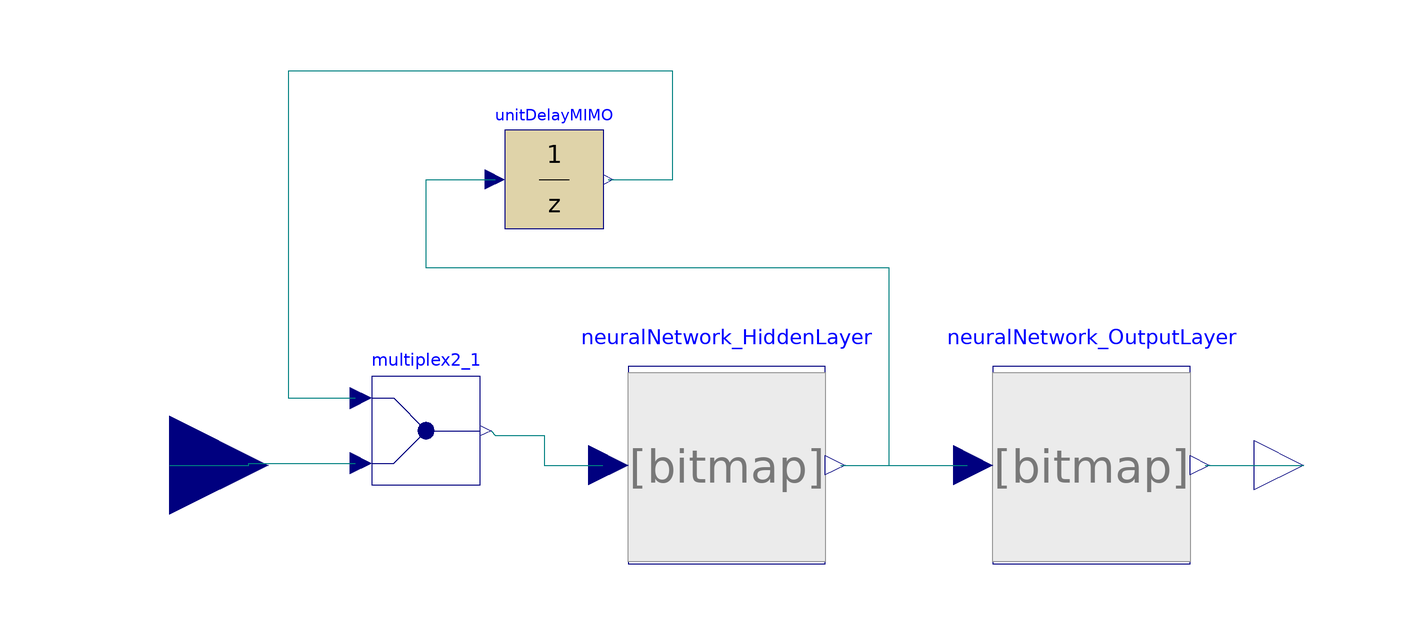

The component connection diagram of the Modelica model below, drawn from its own Placement and Line annotations.

block NeuralNetwork_RecurrentOneLayer
      "This block models a two layer Neural Network, with one recurrent layer"
      BaseClasses.NeuralNetworkLayer neuralNetwork_HiddenLayer(
        numNeurons=HiddenLayer_numNeurons,
        numInputs=HiddenLayer_numInputs+HiddenLayer_numNeurons,
        weightTable=HiddenLayer_weightTable,
        biasTable=HiddenLayer_biasTable,
        NeuronActivationFunction=HiddenLayer_NeuronActivationFunction)
        annotation (extent=[-28,-20; 14,20]);
      BaseClasses.NeuralNetworkLayer neuralNetwork_OutputLayer(
        numNeurons=OutputLayer_numNeurons,
        numInputs=OutputLayer_numInputs,
        weightTable=OutputLayer_weightTable,
        biasTable=OutputLayer_biasTable,
        NeuronActivationFunction=OutputLayer_NeuronActivationFunction)
        annotation (extent=[46,-20; 88,20]);
    protected
    extends Modelica.Blocks.Interfaces.MIMO(final nin=neuralNetwork_HiddenLayer.numInputs - neuralNetwork_HiddenLayer.numNeurons,final nout
          =                                                                                                    neuralNetwork_OutputLayer.numNeurons);
      Utilities.UnitDelayMIMO unitDelayMIMO(samplePeriod=samplePeriod,final nin=neuralNetwork_HiddenLayer.numNeurons, final nout = neuralNetwork_HiddenLayer.numNeurons)
        annotation (extent=[-52,48; -32,68], rotation=0);

      Modelica.Blocks.Routing.Multiplex2 multiplex2_1(final n1=neuralNetwork_HiddenLayer.numNeurons, final n2=neuralNetwork_HiddenLayer.numInputs - neuralNetwork_HiddenLayer.numNeurons)
        annotation (extent=[-80,-4; -56,18]);
      annotation (Diagram, Icon(
          Bitmap(extent=[-80,32; -16,-20], name="Icons/NN-Symbol.png"),
          Rectangle(extent=[-76,32; -20,-16], style(color=3, rgbcolor={0,0,255})),
          Polygon(points=[-20,8; -12,6; -20,4; -20,8],  style(
              color=3,
              rgbcolor={0,0,255},
              fillColor=0,
              rgbfillColor={0,0,0},
              fillPattern=1)),
          Bitmap(extent=[18,26; 82,-26], name="Icons/NN-Symbol.png"),
          Rectangle(extent=[22,24; 78,-24], style(color=3, rgbcolor={0,0,255})),
          Polygon(points=[78,2; 86,0; 78,-2; 78,2],  style(
              color=3,
              rgbcolor={0,0,255},
              fillColor=0,
              rgbfillColor={0,0,0},
              fillPattern=1)),
          Polygon(points=[-100,2; -92,0; -100,-2; -100,2], style(
              color=3,
              rgbcolor={0,0,255},
              fillColor=0,
              rgbfillColor={0,0,0},
              fillPattern=1)),
          Line(points=[-92,0; -76,0; -92,0; -94,0], style(color=3, rgbcolor={0,0,
                  255})),
          Rectangle(extent=[-60,60; -38,44], style(
              color=3,
              rgbcolor={0,0,255},
              fillColor=47,
              rgbfillColor={255,170,85})),
          Text(
            extent=[-56,56; -42,48],
            style(color=3, rgbcolor={0,0,255}),
            string="z^-1"),
          Line(points=[-12,6; 2,6], style(color=3, rgbcolor={0,0,255})),
          Line(points=[-6,6; -6,52; -38,52], style(color=3, rgbcolor={0,0,255})),
          Line(points=[-60,52; -88,52; -88,16; -76,16], style(color=3, rgbcolor={0,
                  0,255})),
          Line(points=[2,6; 22,6], style(color=3, rgbcolor={0,0,255})),
          Line(points=[86,0; 100,0], style(color=3, rgbcolor={0,0,255}))),
        Documentation(info="<html>

<p>
This block models a two layer Neural Network, with one recurrent layer.
</p>

<p>
A recurrent Neural Network is composed at least two NeuralNetworkLayer (HiddenLayer_... and OutputLayer_...). Everyone is specified by the following parameters:
<UL>
<LI> <i>numNeurons</i>: it specifies the number of neurons which compose the layer (it is also equal to the rows numer of the weight and bias matrix and to the number of outputs of the layer;
<LI> <i>numInputs</i>: it specifies the number of inputs of the layer (it is also equal to the columns numer of the weight matrix;
<LI> <i>weightTable</i>: it is the weight table of the layer ([Number of Neurons x Number of Inputs]);
<LI> <i>biasTable</i>: it is the bias table of the layer ([Number of Neurons x 1]);
<LI> <i>NeuronActivationFunction</i>: it is the activation function of the layer; it can be equal to:
<UL>
<LI> NeuralNetwork.Types.ActivationFunction.TanSig = Hyperbolic tangent sigmoid activation function
<LI> NeuralNetwork.Types.ActivationFunction.LogSig = Logarithmic sigmoid activation function
<LI> NeuralNetwork.Types.ActivationFunction.RadBas = Radial basis activation function
<LI> NeuralNetwork.Types.ActivationFunction.PureLin = Linear activation function
</UL>
</UL>
</p>

<p>
The network is called \"recurrent\" because usually the output of the hidden layers is used as an input of the same layer: obviously the output has to delayed. In this case, this is done using the block NeuralNetwork.Utilities.UnitDelayMIMO. The samplePeriod of this block is a parameter of the network.
</p>

<p>
The model is made so that the number of inputs to the recurrent layer has not to considered the recurrent inputs. For example, if the layer has 1 non-recurrent input and 5 neurons then the number of all inputs to the layer will be 6, but number of inputs which has to be inserted has to be equal to 1.
</p>

<p>
To get the weight and bias table as modelica wants two different ways can be used:
<UL>
<LI> using the extractData.m MatLab script, located in Utilities folder;
<LI> using the DataFiles Dymola library.
</UL>
</p>

<p><b>Release Notes:</b></p>
<ul>
<li><i>April 28, 2006</i>
       by <a href=\"http://home.dei.polimi.it/codeca\">Fabio Codecà</a>:<br></li>
</ul>


</html>"));

    public
      parameter Modelica.SIunits.Time samplePeriod=0.1
        "Sample period of the Recurrent Layer";
      parameter Integer HiddenLayer_numNeurons=1
        "It specifies the number of neurons which compose the hidden layer";
      parameter Integer HiddenLayer_numInputs=1
        "It specifies the number of inputs of the hidden layer";
      parameter Real HiddenLayer_weightTable[:,:]=[0,0; 0,0]
        "It is the weight table of the hidden layer ";
      parameter Real HiddenLayer_biasTable[:,:]=[0,0]
        "It is the bias table of the hidden layer";
      parameter Types.ActivationFunction.Temp
        HiddenLayer_NeuronActivationFunction=
          NeuralNetwork.Types.ActivationFunction.TanSig
        "It is the activation function of the hidden layer";
      parameter Integer OutputLayer_numNeurons=1
        "It specifies the number of neurons which compose the output layer";
      parameter Integer OutputLayer_numInputs=1
        "It specifies the number of inputs of the output layer ";
      parameter Real OutputLayer_weightTable[:,:]=[0,0; 0,0]
        "It is the weight table of the output layer ";
      parameter Real OutputLayer_biasTable[:,:]=[0,0]
        "It is the bias table of the output layer";
      parameter Types.ActivationFunction.Temp
        OutputLayer_NeuronActivationFunction=
          NeuralNetwork.Types.ActivationFunction.TanSig
        "It is the activation function of the output layer";

    equation
      connect(multiplex2_1.y, neuralNetwork_HiddenLayer.u) annotation (points=[-54.8,7;
            -54,6; -44,6; -44,0; -32.2,0],                                                                        style(
          color=74,
          rgbcolor={0,0,127},
          fillColor=0,
          rgbfillColor={0,0,0},
          fillPattern=1));
      connect(neuralNetwork_HiddenLayer.y, neuralNetwork_OutputLayer.u) annotation (points=[16.1,0;
            41.8,0],                                                                                           style(
          color=74,
          rgbcolor={0,0,127},
          fillColor=0,
          rgbfillColor={0,0,0},
          fillPattern=1));
      connect(u, multiplex2_1.u2) annotation (points=[-120,0; -104,0; -104,0.4;
            -82.4,0.4],                                               style(
          color=74,
          rgbcolor={0,0,127},
          fillColor=0,
          rgbfillColor={0,0,0},
          fillPattern=1));
      connect(neuralNetwork_OutputLayer.y, y) annotation (points=[90.1,0; 110,0],               style(
          color=74,
          rgbcolor={0,0,127},
          fillColor=0,
          rgbfillColor={0,0,0},
          fillPattern=1));

      connect(neuralNetwork_HiddenLayer.y, unitDelayMIMO.u) annotation (points=[16.1,0;
            26,0; 26,40; -68,40; -68,58; -54,58],
                                             style(color=74, rgbcolor={0,0,127}));
      connect(unitDelayMIMO.y, multiplex2_1.u1) annotation (points=[-31,58; -18,
            58; -18,80; -96,80; -96,13.6; -82.4,13.6],
                                 style(color=74, rgbcolor={0,0,127}));
    end NeuralNetwork_RecurrentOneLayer;